Image classification data set "oil_palm_fruit" (Hartinidamanik/OilPalm_Research on GitHub). Class labels (4): overripe, ripe, underripe, unripe.

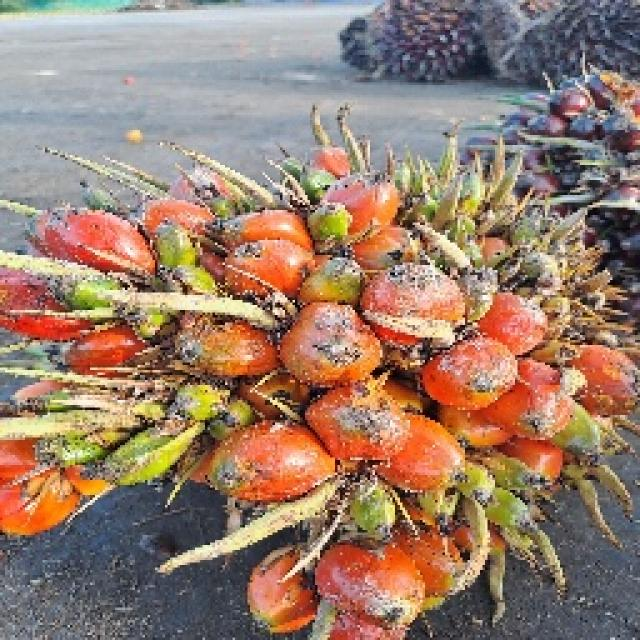
Label: underripe

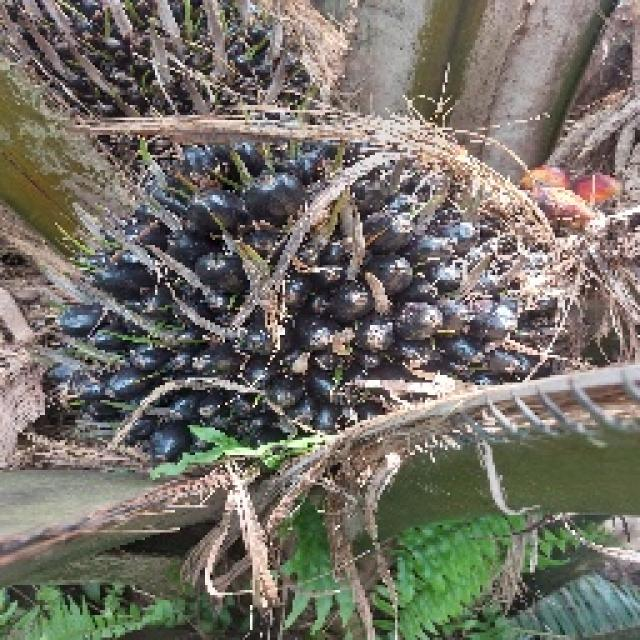
Label: unripe

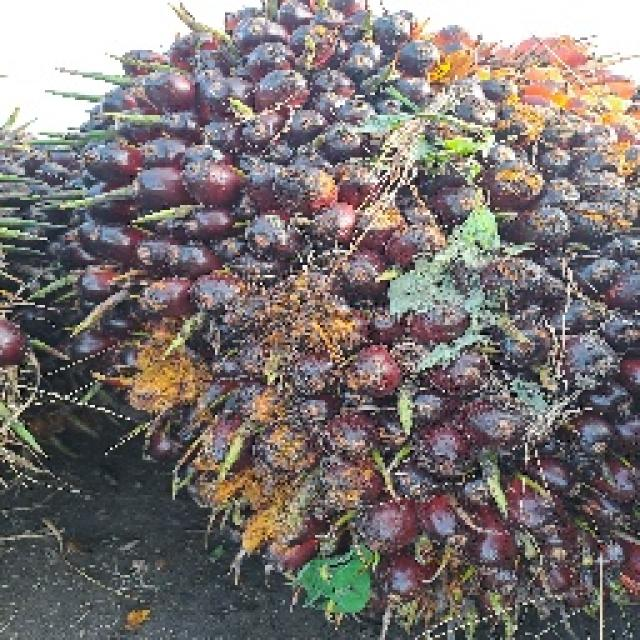
Label: ripe

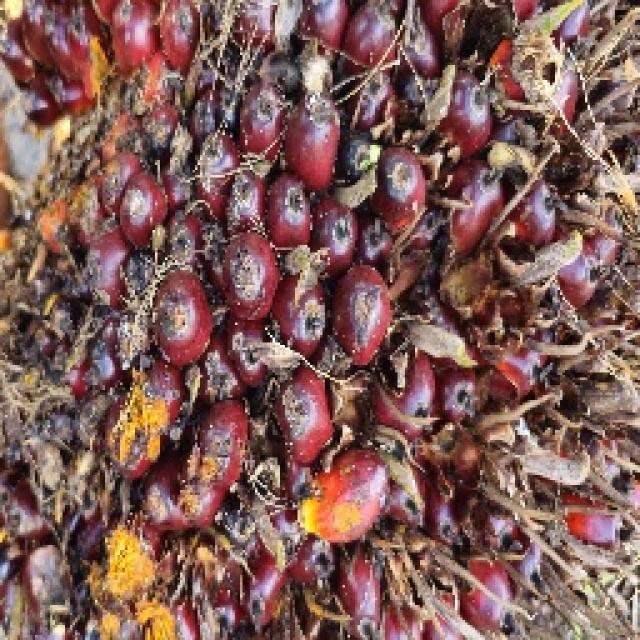
Label: ripe

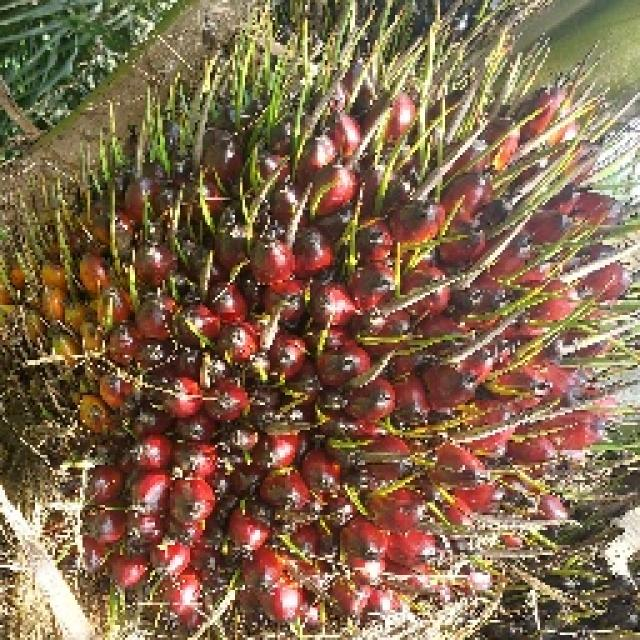
Label: underripe

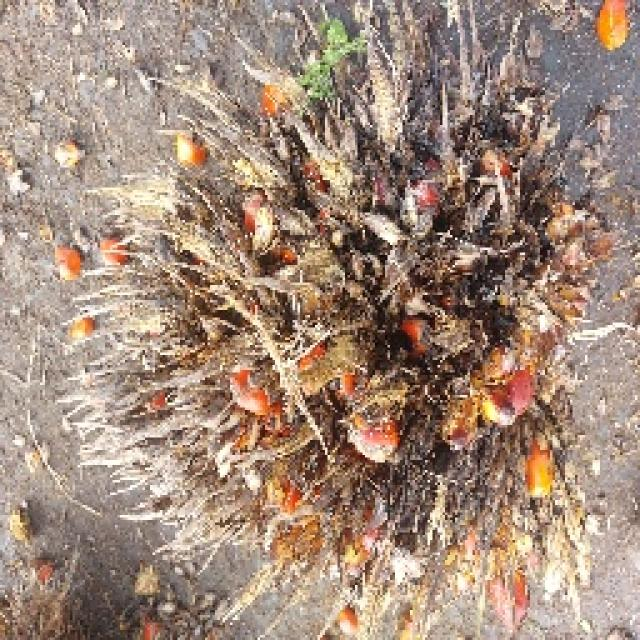
Label: overripe
